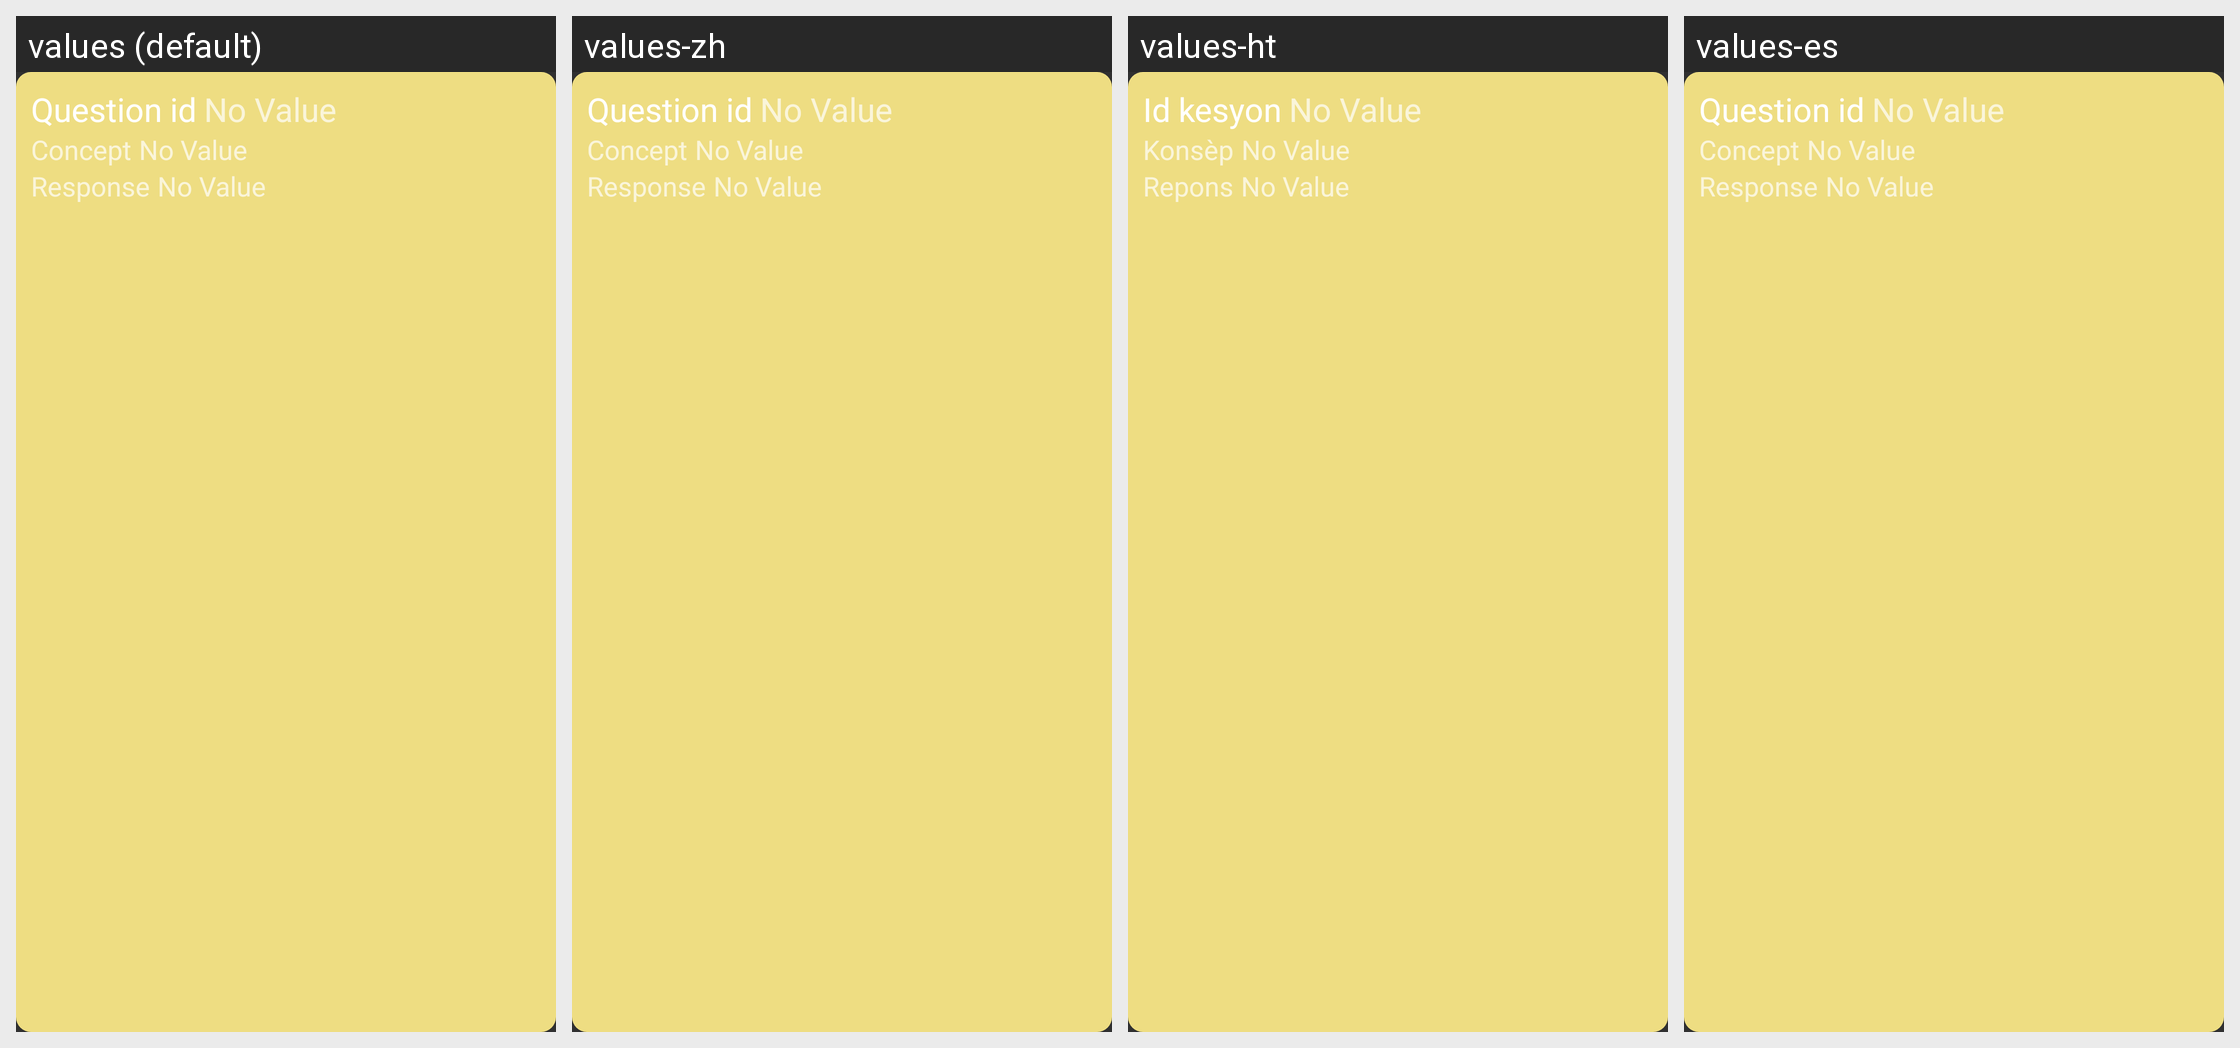

The same Android screen rendered under several of its app's locales, left to right. List the strings drawn on it with the default value and each locale's translation.
Android screen res/layout/list_observation_item_complex.xml rendered under 4 locales, left to right: values (default), values-zh, values-ht, values-es. Device: Nexus 5 (rendered at 1080×1920; each locale shown at half size, 540×960, under a caption strip naming it); theme Theme.Large.NoActionBar.
Strings drawn on this screen, with the default value and each locale's value (text and hints the layout hard-codes, and strings that could not be matched under every locale, appear in the picture but are not listed):

general_question_id
  values: Question id
  values-zh: Question id  [not translated; the default value is used]
  values-ht: Id kesyon
  values-es: Question id  [not translated; the default value is used]

general_no_value
  values: No Value
  values-zh: No Value  [not translated; the default value is used]
  values-ht: No Value
  values-es: No Value  [not translated; the default value is used]

general_concept
  values: Concept
  values-zh: Concept  [not translated; the default value is used]
  values-ht: Konsèp
  values-es: Concept  [not translated; the default value is used]

general_response
  values: Response
  values-zh: Response  [not translated; the default value is used]
  values-ht: Repons
  values-es: Response  [not translated; the default value is used]
